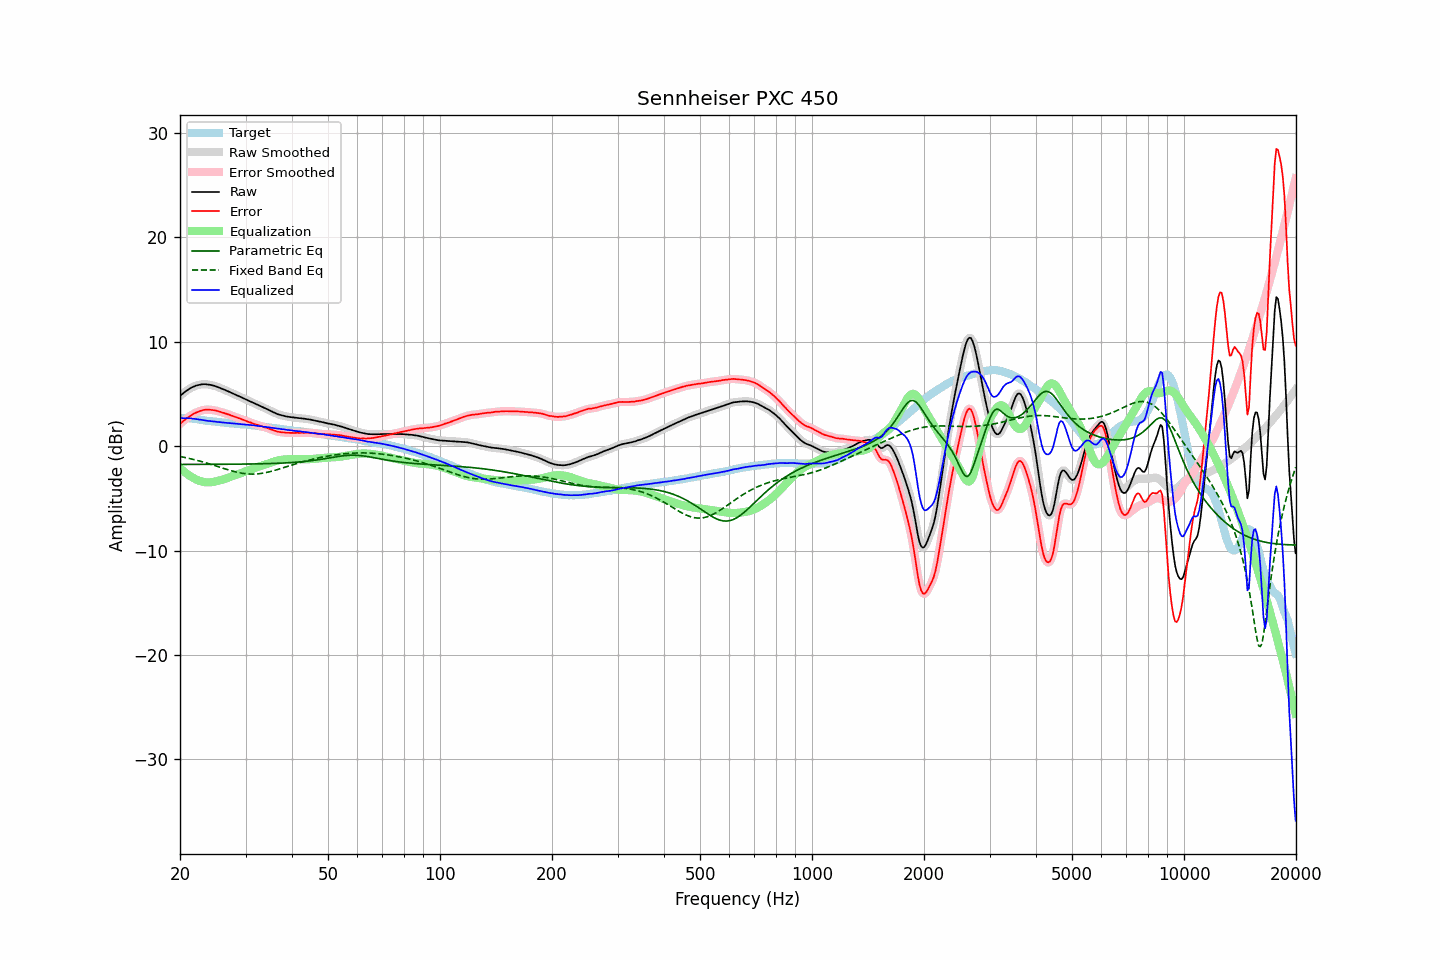

Data behind this chart, as committed beside it:
frequency, raw, error, smoothed, error_smoothed, equalization, parametric_eq, fixed_band_eq, equalized_raw, equalized_smoothed, target
20.00, 4.78, 2.12, 4.78, 2.12, -2.11, -1.76, -1.00, 2.67, 2.67, 2.67
20.20, 4.92, 2.26, 4.92, 2.25, -2.25, -1.76, -1.03, 2.67, 2.67, 2.67
20.40, 5.04, 2.38, 5.05, 2.38, -2.38, -1.76, -1.06, 2.66, 2.67, 2.67
20.61, 5.17, 2.50, 5.17, 2.50, -2.51, -1.76, -1.10, 2.66, 2.66, 2.67
20.81, 5.29, 2.63, 5.29, 2.62, -2.63, -1.76, -1.13, 2.67, 2.66, 2.67
21.02, 5.39, 2.73, 5.40, 2.74, -2.74, -1.76, -1.16, 2.65, 2.66, 2.67
21.23, 5.49, 2.85, 5.49, 2.84, -2.84, -1.76, -1.20, 2.65, 2.65, 2.65
21.44, 5.58, 2.95, 5.58, 2.94, -2.94, -1.76, -1.23, 2.64, 2.64, 2.64
21.66, 5.65, 3.03, 5.66, 3.04, -3.04, -1.76, -1.27, 2.62, 2.62, 2.62
21.87, 5.72, 3.13, 5.72, 3.12, -3.12, -1.76, -1.31, 2.60, 2.60, 2.60
22.09, 5.78, 3.20, 5.78, 3.20, -3.20, -1.76, -1.35, 2.58, 2.58, 2.59
22.31, 5.82, 3.27, 5.83, 3.27, -3.27, -1.76, -1.39, 2.55, 2.56, 2.56
22.54, 5.86, 3.33, 5.86, 3.33, -3.33, -1.76, -1.43, 2.53, 2.53, 2.54
22.76, 5.89, 3.38, 5.89, 3.38, -3.38, -1.76, -1.47, 2.51, 2.51, 2.52
22.99, 5.91, 3.43, 5.91, 3.42, -3.42, -1.76, -1.52, 2.49, 2.49, 2.49
23.22, 5.91, 3.46, 5.91, 3.46, -3.45, -1.76, -1.56, 2.46, 2.46, 2.46
23.45, 5.91, 3.49, 5.91, 3.48, -3.47, -1.76, -1.60, 2.44, 2.44, 2.43
23.69, 5.89, 3.48, 5.90, 3.48, -3.48, -1.76, -1.65, 2.41, 2.42, 2.42
23.92, 5.88, 3.49, 5.88, 3.48, -3.48, -1.76, -1.70, 2.40, 2.40, 2.40
24.16, 5.85, 3.47, 5.85, 3.47, -3.47, -1.76, -1.75, 2.38, 2.38, 2.39
24.40, 5.81, 3.45, 5.82, 3.45, -3.45, -1.76, -1.79, 2.36, 2.36, 2.37
24.65, 5.77, 3.43, 5.77, 3.43, -3.43, -1.75, -1.84, 2.35, 2.35, 2.35
24.89, 5.73, 3.41, 5.73, 3.40, -3.40, -1.75, -1.89, 2.33, 2.33, 2.33
25.14, 5.67, 3.36, 5.68, 3.36, -3.36, -1.75, -1.94, 2.31, 2.32, 2.32
25.39, 5.62, 3.33, 5.62, 3.32, -3.32, -1.75, -1.99, 2.30, 2.30, 2.30
25.65, 5.56, 3.28, 5.56, 3.28, -3.28, -1.75, -2.04, 2.28, 2.28, 2.29
25.91, 5.49, 3.24, 5.50, 3.23, -3.23, -1.75, -2.09, 2.26, 2.26, 2.26
26.16, 5.43, 3.19, 5.43, 3.18, -3.19, -1.75, -2.14, 2.25, 2.24, 2.25
26.43, 5.36, 3.13, 5.36, 3.13, -3.14, -1.75, -2.19, 2.23, 2.23, 2.24
26.69, 5.29, 3.09, 5.30, 3.08, -3.08, -1.75, -2.24, 2.21, 2.22, 2.21
26.96, 5.23, 3.04, 5.23, 3.03, -3.03, -1.75, -2.28, 2.20, 2.20, 2.20
27.23, 5.16, 2.98, 5.16, 2.98, -2.97, -1.74, -2.33, 2.19, 2.19, 2.19
27.50, 5.08, 2.91, 5.09, 2.92, -2.92, -1.74, -2.37, 2.16, 2.17, 2.18
27.77, 5.02, 2.87, 5.02, 2.86, -2.86, -1.74, -2.41, 2.16, 2.15, 2.16
28.05, 4.95, 2.81, 4.95, 2.80, -2.81, -1.74, -2.45, 2.14, 2.14, 2.15
28.33, 4.87, 2.75, 4.88, 2.75, -2.75, -1.74, -2.49, 2.12, 2.13, 2.13
28.62, 4.81, 2.70, 4.81, 2.70, -2.70, -1.74, -2.53, 2.12, 2.11, 2.12
28.90, 4.74, 2.65, 4.74, 2.64, -2.64, -1.74, -2.56, 2.10, 2.10, 2.10
29.19, 4.66, 2.59, 4.67, 2.59, -2.58, -1.73, -2.59, 2.08, 2.09, 2.08
29.48, 4.60, 2.53, 4.60, 2.53, -2.52, -1.73, -2.61, 2.08, 2.08, 2.08
29.78, 4.53, 2.47, 4.53, 2.47, -2.47, -1.73, -2.64, 2.07, 2.06, 2.07
30.08, 4.46, 2.41, 4.46, 2.40, -2.41, -1.73, -2.65, 2.06, 2.05, 2.06
30.38, 4.38, 2.35, 4.39, 2.35, -2.35, -1.73, -2.67, 2.03, 2.04, 2.04
30.68, 4.31, 2.29, 4.31, 2.29, -2.29, -1.72, -2.68, 2.02, 2.02, 2.03
30.99, 4.24, 2.25, 4.24, 2.24, -2.24, -1.72, -2.69, 2.01, 2.00, 2.00
31.30, 4.16, 2.18, 4.17, 2.18, -2.18, -1.72, -2.69, 1.98, 1.99, 1.99
31.61, 4.10, 2.13, 4.10, 2.12, -2.13, -1.72, -2.69, 1.97, 1.97, 1.98
31.93, 4.02, 2.07, 4.03, 2.07, -2.08, -1.71, -2.68, 1.95, 1.95, 1.96
32.24, 3.95, 2.03, 3.96, 2.03, -2.03, -1.71, -2.67, 1.92, 1.93, 1.93
32.57, 3.89, 1.99, 3.89, 1.98, -1.98, -1.71, -2.65, 1.92, 1.91, 1.91
32.89, 3.82, 1.93, 3.82, 1.93, -1.93, -1.70, -2.64, 1.89, 1.89, 1.90
33.22, 3.75, 1.89, 3.75, 1.88, -1.88, -1.70, -2.61, 1.87, 1.87, 1.87
33.55, 3.68, 1.83, 3.68, 1.83, -1.83, -1.70, -2.59, 1.85, 1.85, 1.86
33.89, 3.61, 1.79, 3.61, 1.78, -1.78, -1.69, -2.56, 1.83, 1.83, 1.83
34.23, 3.54, 1.74, 3.54, 1.74, -1.73, -1.69, -2.53, 1.81, 1.81, 1.81
34.57, 3.47, 1.69, 3.47, 1.68, -1.68, -1.68, -2.49, 1.80, 1.79, 1.79
34.92, 3.39, 1.63, 3.39, 1.63, -1.62, -1.68, -2.45, 1.77, 1.77, 1.77
35.27, 3.31, 1.57, 3.32, 1.57, -1.57, -1.67, -2.41, 1.75, 1.75, 1.75
35.62, 3.24, 1.52, 3.24, 1.52, -1.52, -1.67, -2.37, 1.73, 1.73, 1.73
35.97, 3.17, 1.47, 3.17, 1.46, -1.47, -1.66, -2.33, 1.71, 1.70, 1.71
... 635 more rows
